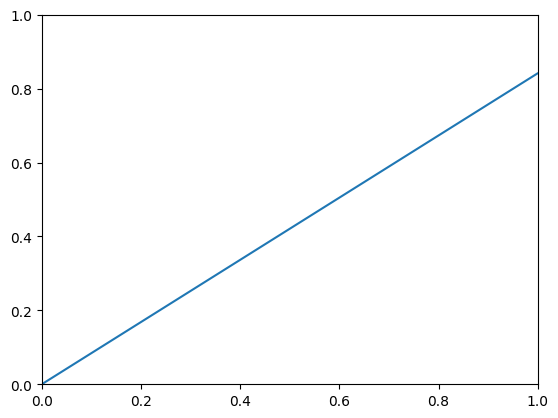

Here is the Python script that generated this plot: (Note: this script raises an exception after producing the figure.)
import numpy as np 
import matplotlib.pyplot as plt
import pandas as pd

plt.rcParams['font.sans-serif'] = ['SimHei']
plt.rcParams['axes.unicode_minus'] = False 
# plt.figure(figsize = (7, 5))

# 正弦函数
# x = np.linspace(0, 2*np.pi, 50)
# y = np.sin(x)
# plt.plot(x, y, 'bp--')
# plt.show()

# 饼状图
# # 定义标签
# labels = 'Frogs', 'Hogs', 'Dogs', 'Logs'
# # 每一块的比例
# sizes = [15, 30, 45, 10]
# # 每一块的颜色
# colors = ['yellowgreen', 'gold', 'lightskyblue', 'lightcoral']
# # 突出显示（第二块）
# explode = (0, 0.1, 0, 0)

# plt.pie(sizes, explode=explode, labels=labels, colors=colors, autopct='%1.1f%%', shadow=True, startangle=90)
# # 显示为圆
# plt.axis('equal')
# plt.show()

# x = np.random.randn(1000)
# plt.hist(x, 10)     # 直方图
# plt.show()

# 定义误差列
error = np.random.randn(10)
# 均值数据列
y = pd.Series(np.sin(np.arange(10)))
# 绘制误差图
y.plot(yerr = error)
plt.show()